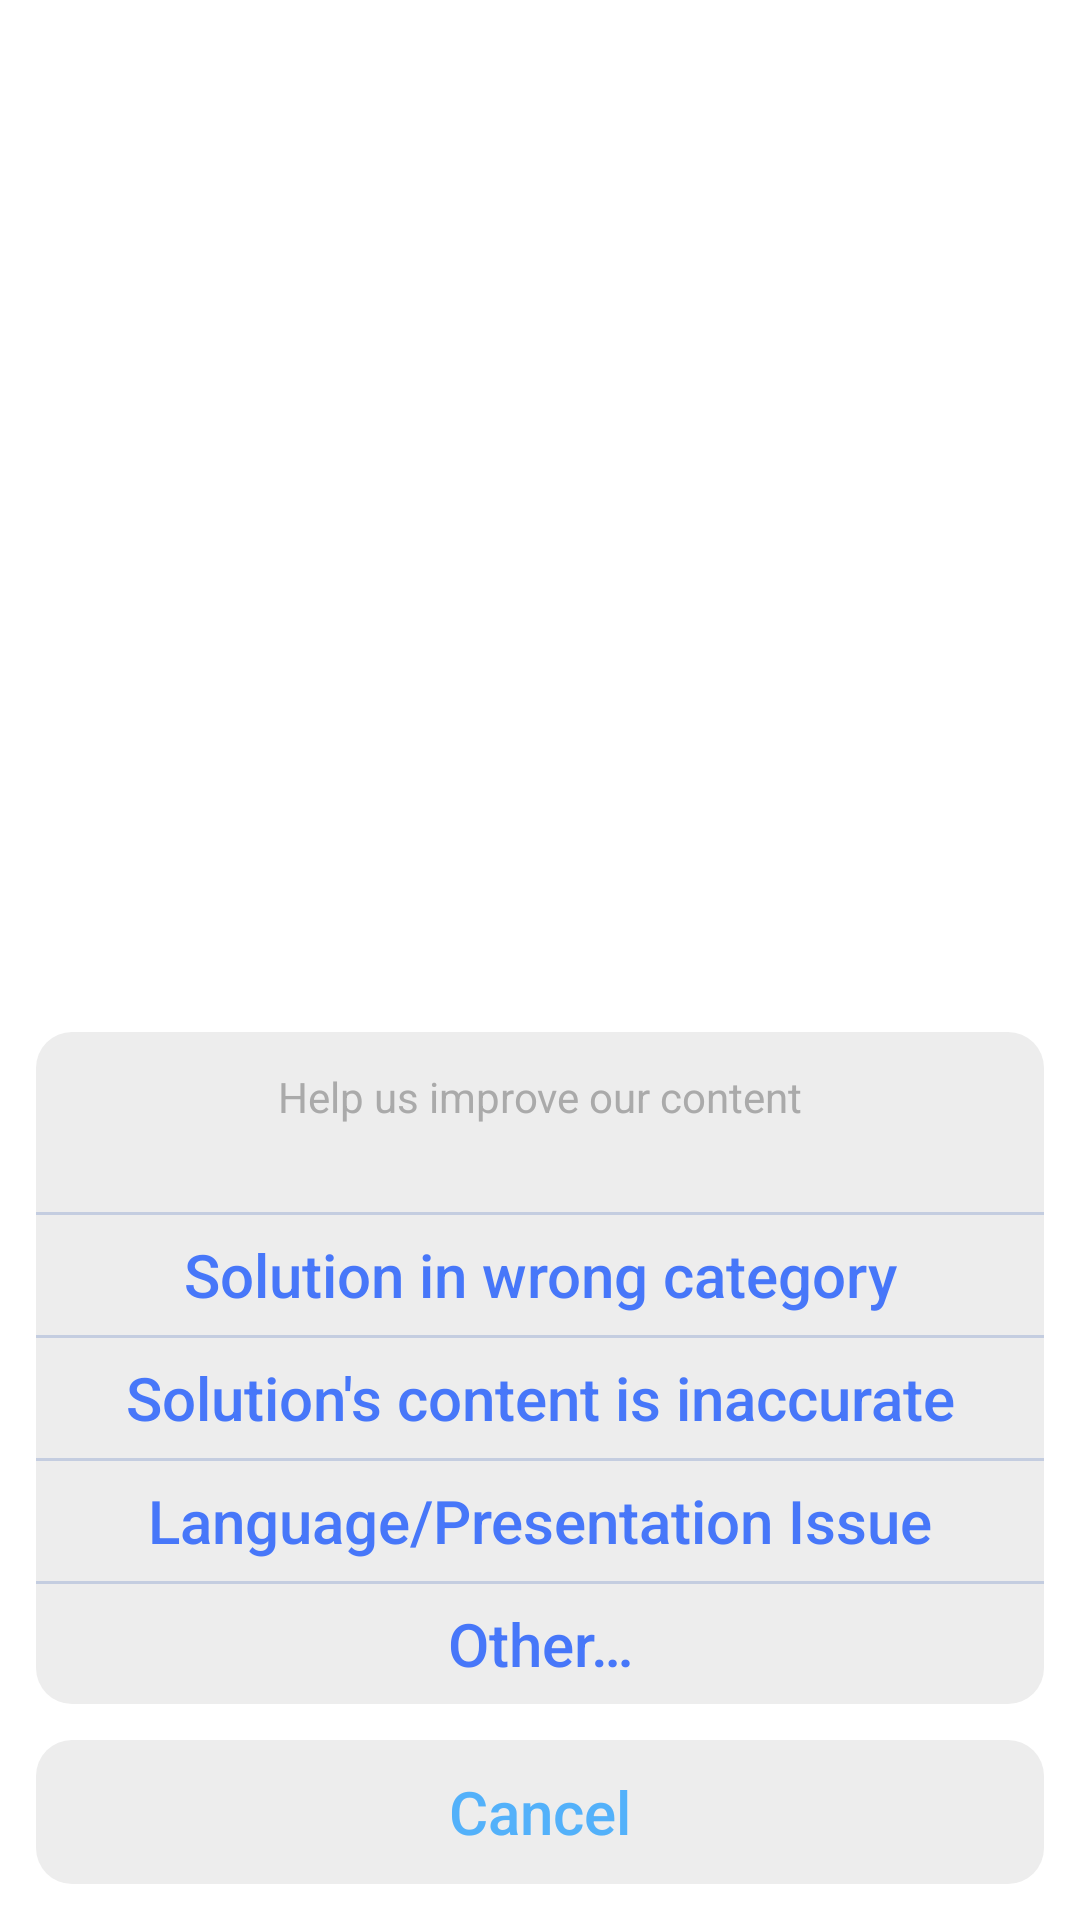

Here is an Android app screen rendered from its layout file. Give the layout XML and the strings, colors and styles it references.
<!-- AndroidManifest.xml: application theme AppTheme -->
<!-- res/layout/dialog_feedback_menu.xml -->
<?xml version="1.0" encoding="utf-8"?>
<RelativeLayout xmlns:android="http://schemas.android.com/apk/res/android"
    android:layout_width="match_parent"
    android:layout_height="match_parent"
    android:padding="@dimen/feedback_margins"
    android:orientation="vertical" >
    
    <Button
        android:id="@+id/cancel"
        android:layout_width="match_parent"
        android:layout_height="wrap_content"
        android:layout_alignParentBottom="true"
        android:gravity="center"
        android:text="@string/cancel"
		android:textSize="@dimen/feedback_menu_item_font"
		android:textColor="@color/background_blue"
		android:background="@drawable/feedback_rounded_rect"
        android:textAllCaps="false" />
    
    <LinearLayout
        android:layout_width="match_parent"
        android:layout_height="wrap_content"
        android:layout_above="@id/cancel"
        android:orientation="vertical"
        android:layout_marginBottom="@dimen/feedback_margins"
		android:background="@drawable/feedback_rounded_rect" >
        
        <RelativeLayout
            android:layout_width="match_parent"
            android:layout_height="@dimen/feedback_menu_header" >
            
            <TextView
                android:layout_width="match_parent"
                android:layout_height="wrap_content"
                android:gravity="center"
                android:paddingTop="@dimen/feedback_margins"
                android:text="@string/help_improve_content"
                android:textColor="@color/text_light_grey" />
            
        </RelativeLayout>
        
        <View
            android:layout_width="match_parent"
            android:layout_height="1dp"
            android:background="@drawable/login_box_divider" />
        
        <Button
            android:id="@+id/solution_wrong_category"
            android:layout_width="match_parent"
            android:layout_height="@dimen/feedback_menu_item_height"
            android:background="@android:color/transparent"
            android:text="@string/solution_wrong_category"
            android:textSize="@dimen/feedback_menu_item_font"
			android:textColor="@color/text_blue"
            android:textAllCaps="false" />
        
        <View
            android:layout_width="match_parent"
            android:layout_height="1dp"
            android:background="@drawable/login_box_divider" />
        
        <Button
            android:id="@+id/inaccurate"
            android:layout_width="match_parent"
            android:layout_height="@dimen/feedback_menu_item_height"
            android:background="@android:color/transparent"
            android:text="@string/solution_inaccurate"
            android:textSize="@dimen/feedback_menu_item_font"
			android:textColor="@color/text_blue"
            android:textAllCaps="false" />
        
        <View
            android:layout_width="match_parent"
            android:layout_height="1dp"
            android:background="@drawable/login_box_divider"
			android:textColor="@color/text_blue" />
        
        <Button
            android:id="@+id/lang_pres"
            android:layout_width="match_parent"
            android:layout_height="@dimen/feedback_menu_item_height"
            android:background="@android:color/transparent"
            android:text="@string/lang_pres_issue"
            android:textSize="@dimen/feedback_menu_item_font"
			android:textColor="@color/text_blue"
            android:textAllCaps="false" />
        
        <View
            android:layout_width="match_parent"
            android:layout_height="1dp"
            android:background="@drawable/login_box_divider" />
        
        <Button
            android:id="@+id/other"
            android:layout_width="match_parent"
            android:layout_height="@dimen/feedback_menu_item_height"
            android:background="@android:color/transparent"
            android:text="@string/other"
            android:textSize="@dimen/feedback_menu_item_font"
			android:textColor="@color/text_blue"
            android:textAllCaps="false" />
        
    </LinearLayout>
    
</RelativeLayout>
<!-- resources referenced by this layout -->
<resources>
  <color name="background_blue">#53B1FA</color>
  <color name="text_blue">#4777F9</color>
  <color name="text_light_grey">#AAAAAA</color>
  <dimen name="feedback_margins">12dp</dimen>
  <dimen name="feedback_menu_header">60dp</dimen>
  <dimen name="feedback_menu_item_font">20sp</dimen>
  <dimen name="feedback_menu_item_height">40dp</dimen>
  <!-- drawable feedback_rounded_rect (drawable) -->
  <shape
      xmlns:android="http://schemas.android.com/apk/res/android"
      android:shape="rectangle" >
  
      <solid
          android:color="@color/background_white_grey" >
      </solid>
  
      <corners
          android:radius="@dimen/feedback_radius" >
      </corners>
  
  </shape>
  <!-- drawable login_box_divider (drawable) -->
  <?xml version="1.0" encoding="utf-8"?>
  <shape xmlns:android="http://schemas.android.com/apk/res/android" >
      <solid android:color="@color/background_grey" />
      <size android:height = "2dp" />
  </shape>
  <string name="cancel">Cancel</string>
  <string name="help_improve_content">Help us improve our content</string>
  <string name="lang_pres_issue">Language/Presentation Issue</string>
  <string name="other">Other…</string>
  <string name="solution_inaccurate">Solution\'s content is inaccurate</string>
  <string name="solution_wrong_category">Solution in wrong category</string>
  <style name="AppTheme" parent="AppBaseTheme">
      </style>
  <color name="background_white_grey">#EDEDED</color>
  <dimen name="feedback_radius">12dp</dimen>
  <color name="background_grey">#C4CDE0</color>
  <style name="AppBaseTheme" parent="Theme.AppCompat.DayNight.NoActionBar">
          <item name="colorPrimary">@color/background_light_grey</item>
          <item name="colorPrimaryDark">@color/orange</item>
          <item name="colorControlActivated">@color/orange</item>
          <item name="android:windowActionBar">false</item>
          <item name="android:windowNoTitle">true</item>
          <item name="android:textColor">@color/text_black</item>
          <item name="android:textColorPrimary">@color/text_black</item>
          <item name="android:windowBackground">@color/background_white</item>
      </style>
  <color name="background_light_grey">#F3F3F3</color>
  <color name="orange">#F49A17</color>
  <color name="text_black">#000000</color>
  <color name="background_white">#FFFFFF</color>
</resources>
